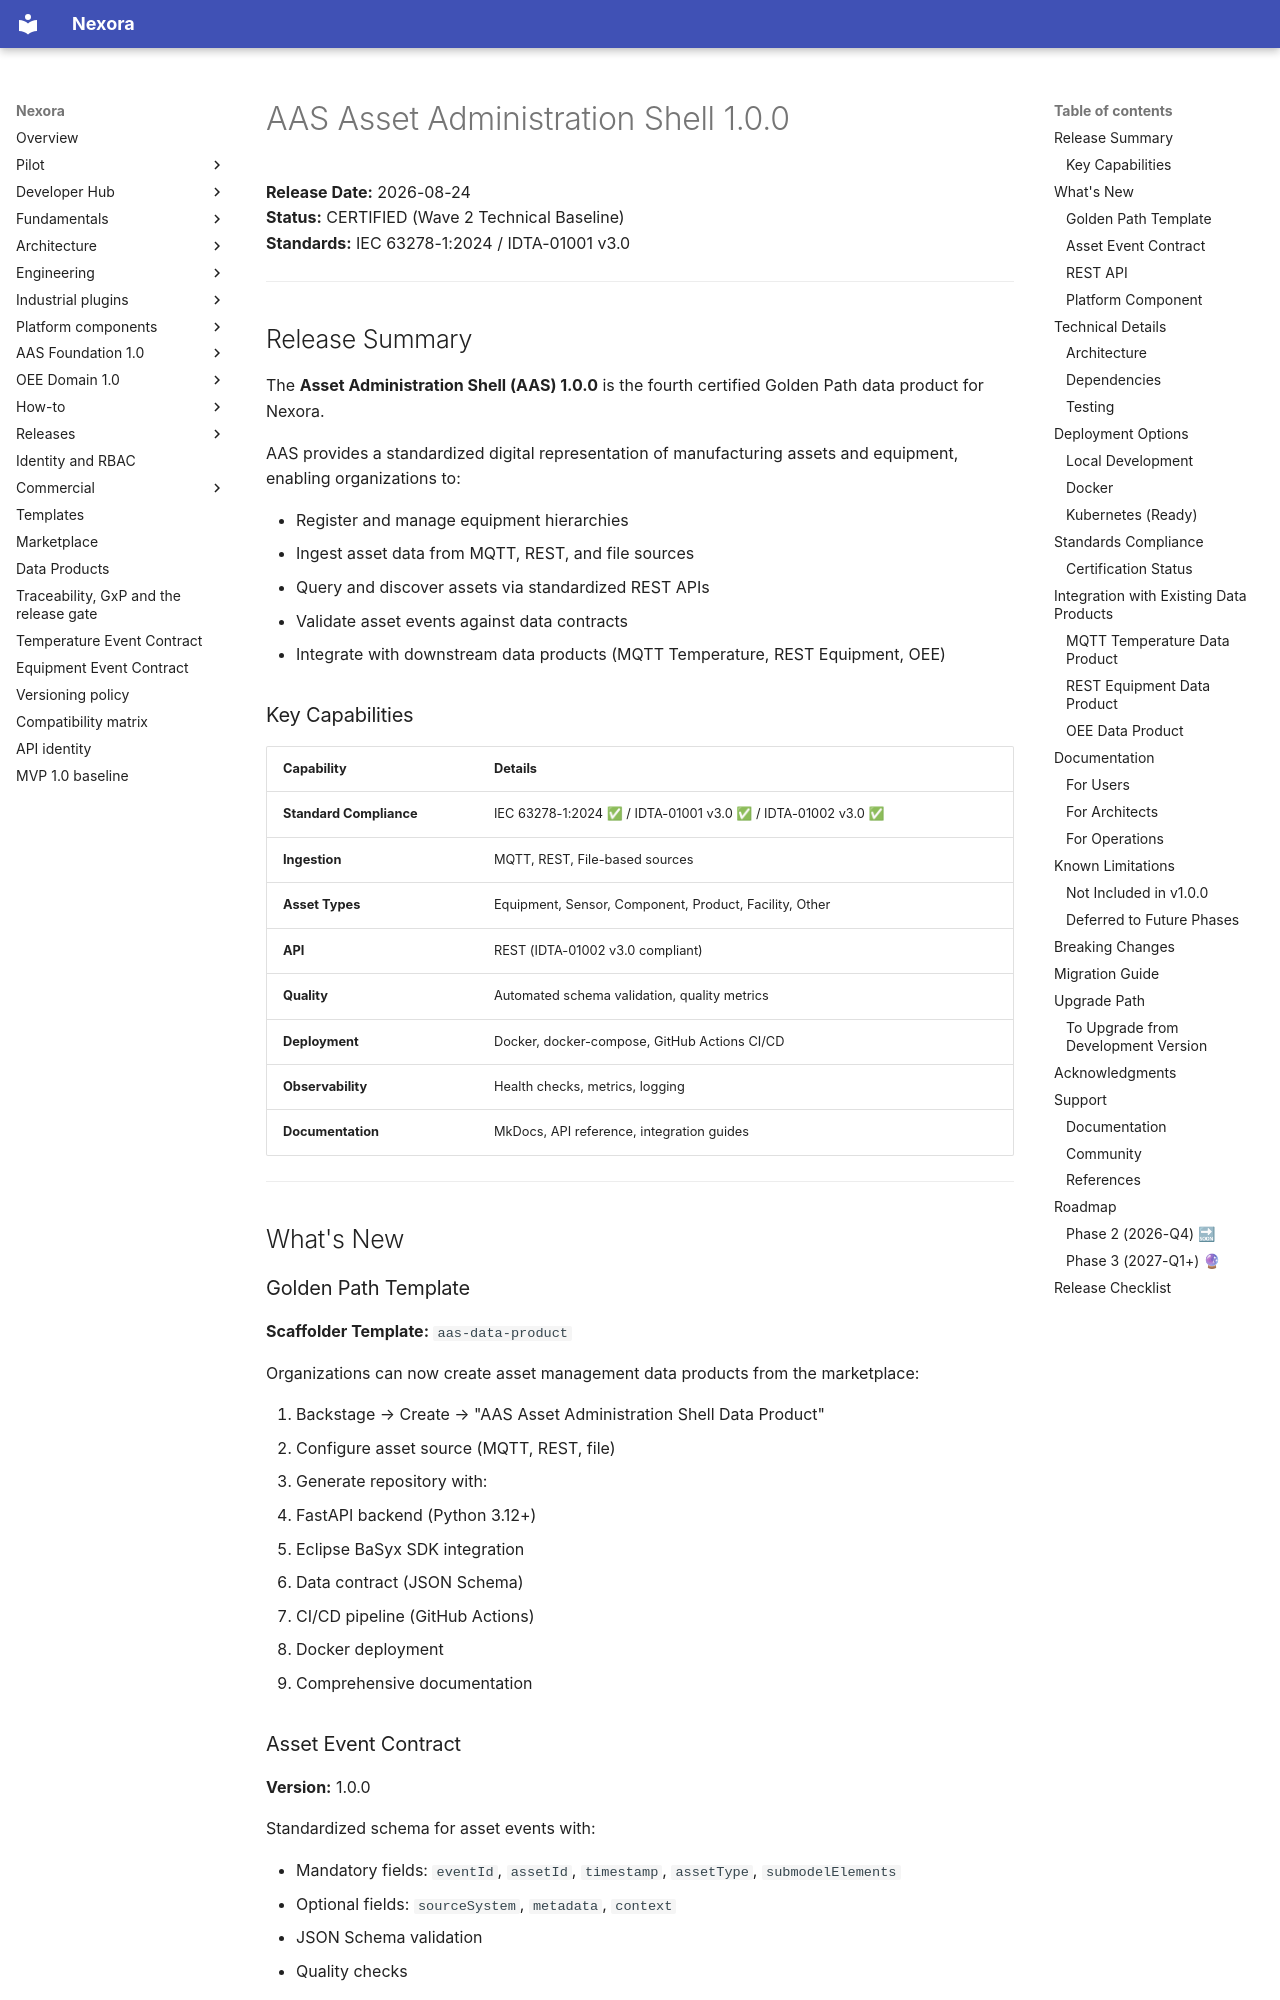

repository: pharma-data-factory/data-product-platform · page: releases/aas-1.0.0/index.html · generator: mkdocs

# AAS Asset Administration Shell 1.0.0

**Release Date:** 2026-08-24  
**Status:** CERTIFIED (Wave 2 Technical Baseline)  
**Standards:** IEC 63278-1:2024 / IDTA-01001 v3.0

---

## Release Summary

The **Asset Administration Shell (AAS) 1.0.0** is the fourth certified Golden Path data product for Nexora.

AAS provides a standardized digital representation of manufacturing assets and equipment, enabling organizations to:

- Register and manage equipment hierarchies
- Ingest asset data from MQTT, REST, and file sources
- Query and discover assets via standardized REST APIs
- Validate asset events against data contracts
- Integrate with downstream data products (MQTT Temperature, REST Equipment, OEE)

### Key Capabilities

| Capability              | Details                                                       |
| ----------------------- | ------------------------------------------------------------- |
| **Standard Compliance** | IEC 63278-1:2024 ✅ / IDTA-01001 v3.0 ✅ / IDTA-01002 v3.0 ✅ |
| **Ingestion**           | MQTT, REST, File-based sources                                |
| **Asset Types**         | Equipment, Sensor, Component, Product, Facility, Other        |
| **API**                 | REST (IDTA-01002 v3.0 compliant)                              |
| **Quality**             | Automated schema validation, quality metrics                  |
| **Deployment**          | Docker, docker-compose, GitHub Actions CI/CD                  |
| **Observability**       | Health checks, metrics, logging                               |
| **Documentation**       | MkDocs, API reference, integration guides                     |

---

## What's New
